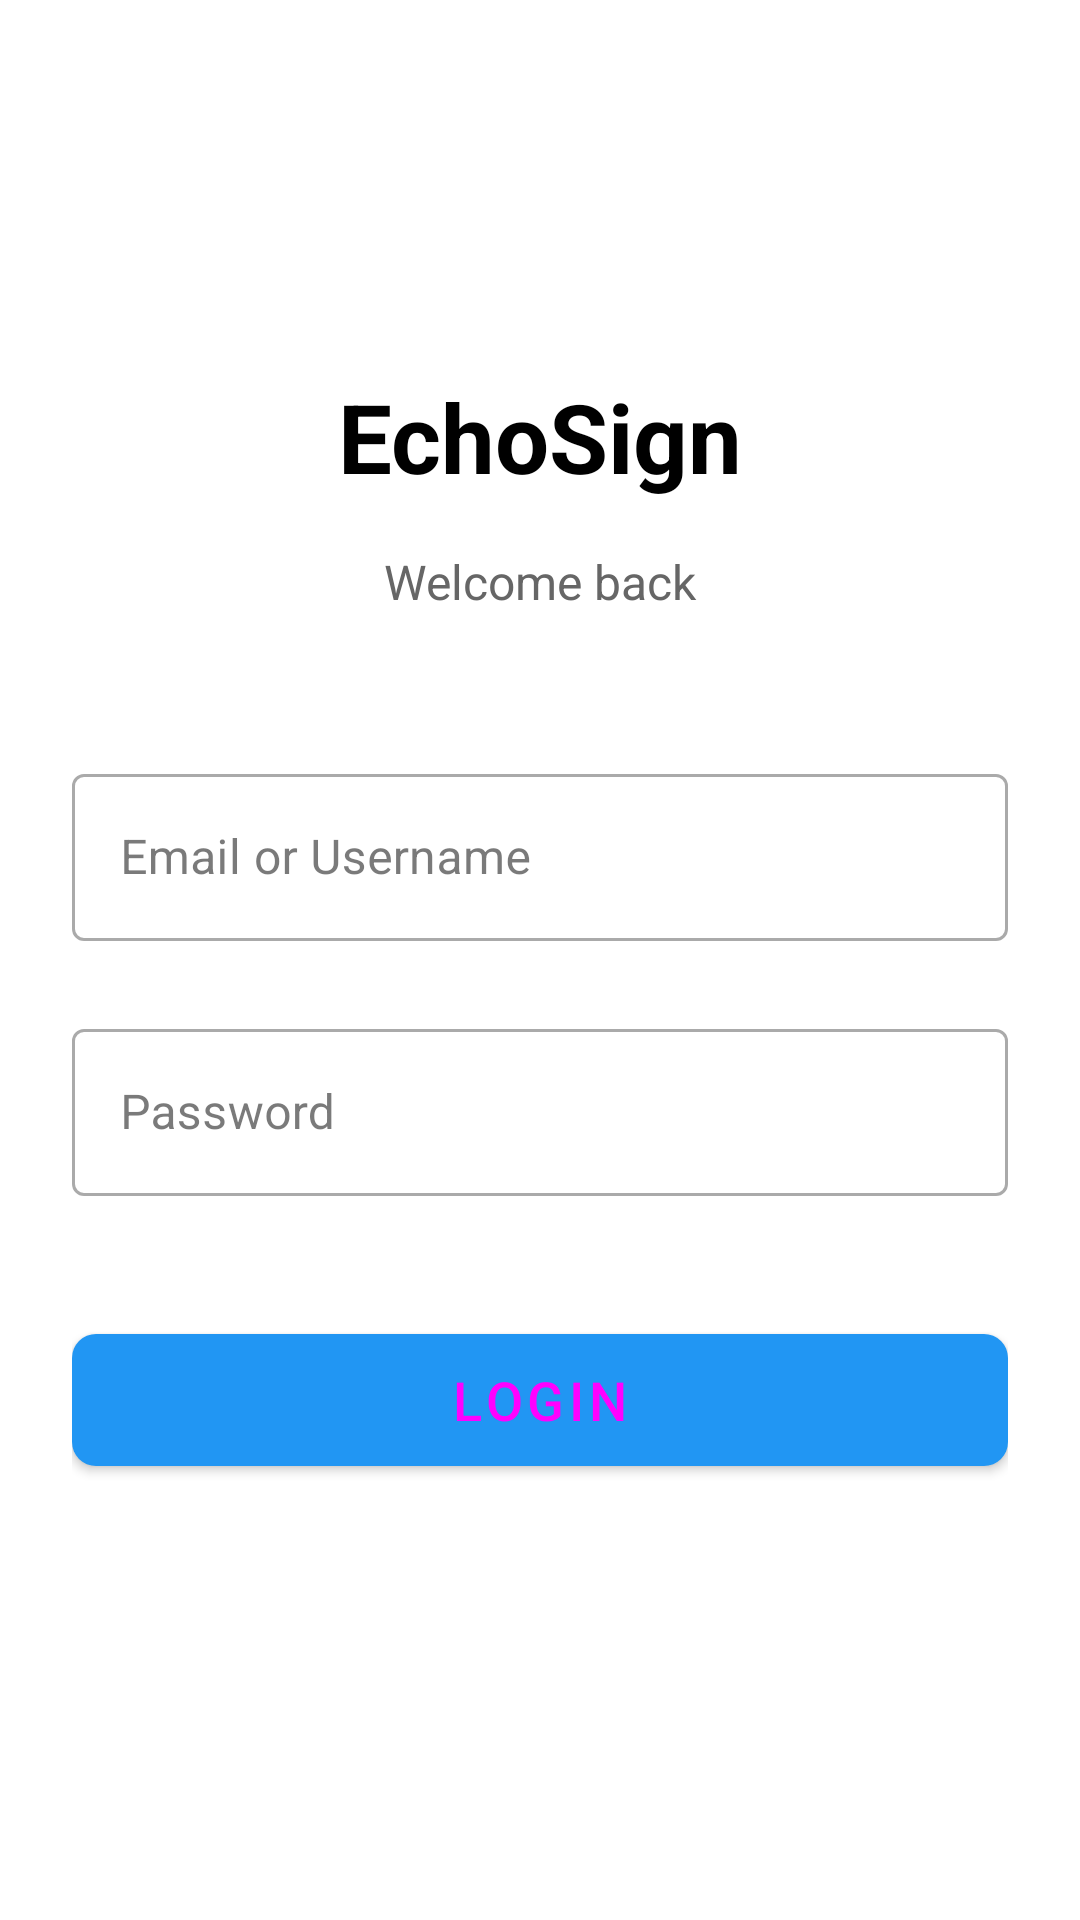

Produce the Android XML layout that renders to this screen, including the resource entries it uses.
<!-- AndroidManifest.xml: application theme Theme.EchoSign -->
<!-- res/layout/activity_login.xml -->
<?xml version="1.0" encoding="utf-8"?>
<androidx.constraintlayout.widget.ConstraintLayout
    xmlns:android="http://schemas.android.com/apk/res/android"
    xmlns:app="http://schemas.android.com/apk/res-auto"
    android:layout_width="match_parent"
    android:layout_height="match_parent"
    android:background="#FFFFFF"
    android:padding="24dp">

    
    <TextView
        android:id="@+id/tvAppName"
        android:layout_width="wrap_content"
        android:layout_height="wrap_content"
        android:text="EchoSign"
        android:textSize="32sp"
        android:textStyle="bold"
        android:textColor="#000000"
        app:layout_constraintTop_toTopOf="parent"
        app:layout_constraintStart_toStartOf="parent"
        app:layout_constraintEnd_toEndOf="parent"
        android:layout_marginTop="100dp" />

    
    <TextView
        android:id="@+id/tvWelcome"
        android:layout_width="wrap_content"
        android:layout_height="wrap_content"
        android:text="Welcome back"
        android:textSize="16sp"
        android:textColor="#666666"
        app:layout_constraintTop_toBottomOf="@id/tvAppName"
        app:layout_constraintStart_toStartOf="parent"
        app:layout_constraintEnd_toEndOf="parent"
        android:layout_marginTop="16dp" />

    

    
    <com.google.android.material.textfield.TextInputLayout
        android:id="@+id/tilUsername"
        android:layout_width="0dp"
        android:layout_height="wrap_content"
        app:layout_constraintTop_toBottomOf="@id/tvWelcome"
        app:layout_constraintStart_toStartOf="parent"
        app:layout_constraintEnd_toEndOf="parent"
        android:layout_marginTop="48dp"
        style="@style/Widget.MaterialComponents.TextInputLayout.OutlinedBox">

        <com.google.android.material.textfield.TextInputEditText
            android:id="@+id/etUsername"
            android:layout_width="match_parent"
            android:layout_height="wrap_content"
            android:hint="Email or Username"
            android:inputType="textEmailAddress"
            android:maxLines="1" />
    </com.google.android.material.textfield.TextInputLayout>

    
    <com.google.android.material.textfield.TextInputLayout
        android:id="@+id/tilPassword"
        android:layout_width="0dp"
        android:layout_height="wrap_content"
        app:layout_constraintTop_toBottomOf="@id/tilUsername"
        app:layout_constraintStart_toStartOf="parent"
        app:layout_constraintEnd_toEndOf="parent"
        android:layout_marginTop="24dp"
        style="@style/Widget.MaterialComponents.TextInputLayout.OutlinedBox">

        <com.google.android.material.textfield.TextInputEditText
            android:id="@+id/etPassword"
            android:layout_width="match_parent"
            android:layout_height="wrap_content"
            android:hint="Password"
            android:inputType="textPassword"
            android:maxLines="1" />
    </com.google.android.material.textfield.TextInputLayout>

    
    <com.google.android.material.button.MaterialButton
        android:id="@+id/btnLogin"
        android:layout_width="0dp"
        android:layout_height="56dp"
        android:text="Login"
        android:textSize="18sp"
        app:cornerRadius="8dp"
        app:layout_constraintTop_toBottomOf="@id/tilPassword"
        app:layout_constraintStart_toStartOf="parent"
        app:layout_constraintEnd_toEndOf="parent"
        android:layout_marginTop="40dp" />

</androidx.constraintlayout.widget.ConstraintLayout>
<!-- resources referenced by this layout -->
<resources>
  <style name="Theme.EchoSign" parent="Theme.MaterialComponents.DayNight.NoActionBar">
          
          <item name="colorPrimary">@color/colorPrimary</item>
          <item name="colorPrimaryVariant">@color/colorPrimaryDark</item>
          <item name="colorOnPrimary">@color/text_on_primary</item>
  
          
          <item name="colorSecondary">@color/colorAccent</item>
          <item name="colorSecondaryVariant">#6D97C9</item>
          <item name="colorOnSecondary">@color/text_on_primary</item>
  
          
          <item name="android:windowBackground">@color/background_light</item>
          <item name="android:statusBarColor">@color/colorPrimaryDark</item>
          <item name="android:navigationBarColor">@color/winter_beige</item>
  
          
          <item name="colorSurface">@color/background_surface</item>
          <item name="colorOnSurface">@color/text_primary</item>
  
          
          <item name="android:textColorPrimary">@color/text_primary</item>
          <item name="android:textColorSecondary">@color/text_secondary</item>
          <item name="android:textColorHint">@color/text_hint</item>
  
          
          <item name="buttonStyle">@android:style/Widget.Material.Button</item>
  
          
          <item name="editTextStyle">@android:style/Widget.Material.EditText</item>
  
          
          <item name="alertDialogTheme">@style/ThemeOverlay.AppCompat.Dialog.Alert</item>
  
          
          <item name="android:windowAnimationStyle">@style/WindowAnimation.EchoSign</item>
      </style>
  <color name="colorPrimary">#2196F3</color>
  <color name="colorPrimaryDark">#1976D2</color>
  <color name="colorAccent">#03A9F4</color>
  <color name="background_light">#F8F9FA</color>
  <color name="text_primary">#212121</color>
  <color name="text_secondary">#757575</color>
  <color name="text_hint">#9E9E9E</color>
  <style name="WindowAnimation.EchoSign" parent="@android:style/Animation">
          <item name="android:windowEnterAnimation">@android:anim/fade_in</item>
          <item name="android:windowExitAnimation">@android:anim/fade_out</item>
          <item name="android:activityOpenEnterAnimation">@android:anim/fade_in</item>
          <item name="android:activityOpenExitAnimation">@android:anim/fade_out</item>
      </style>
</resources>
